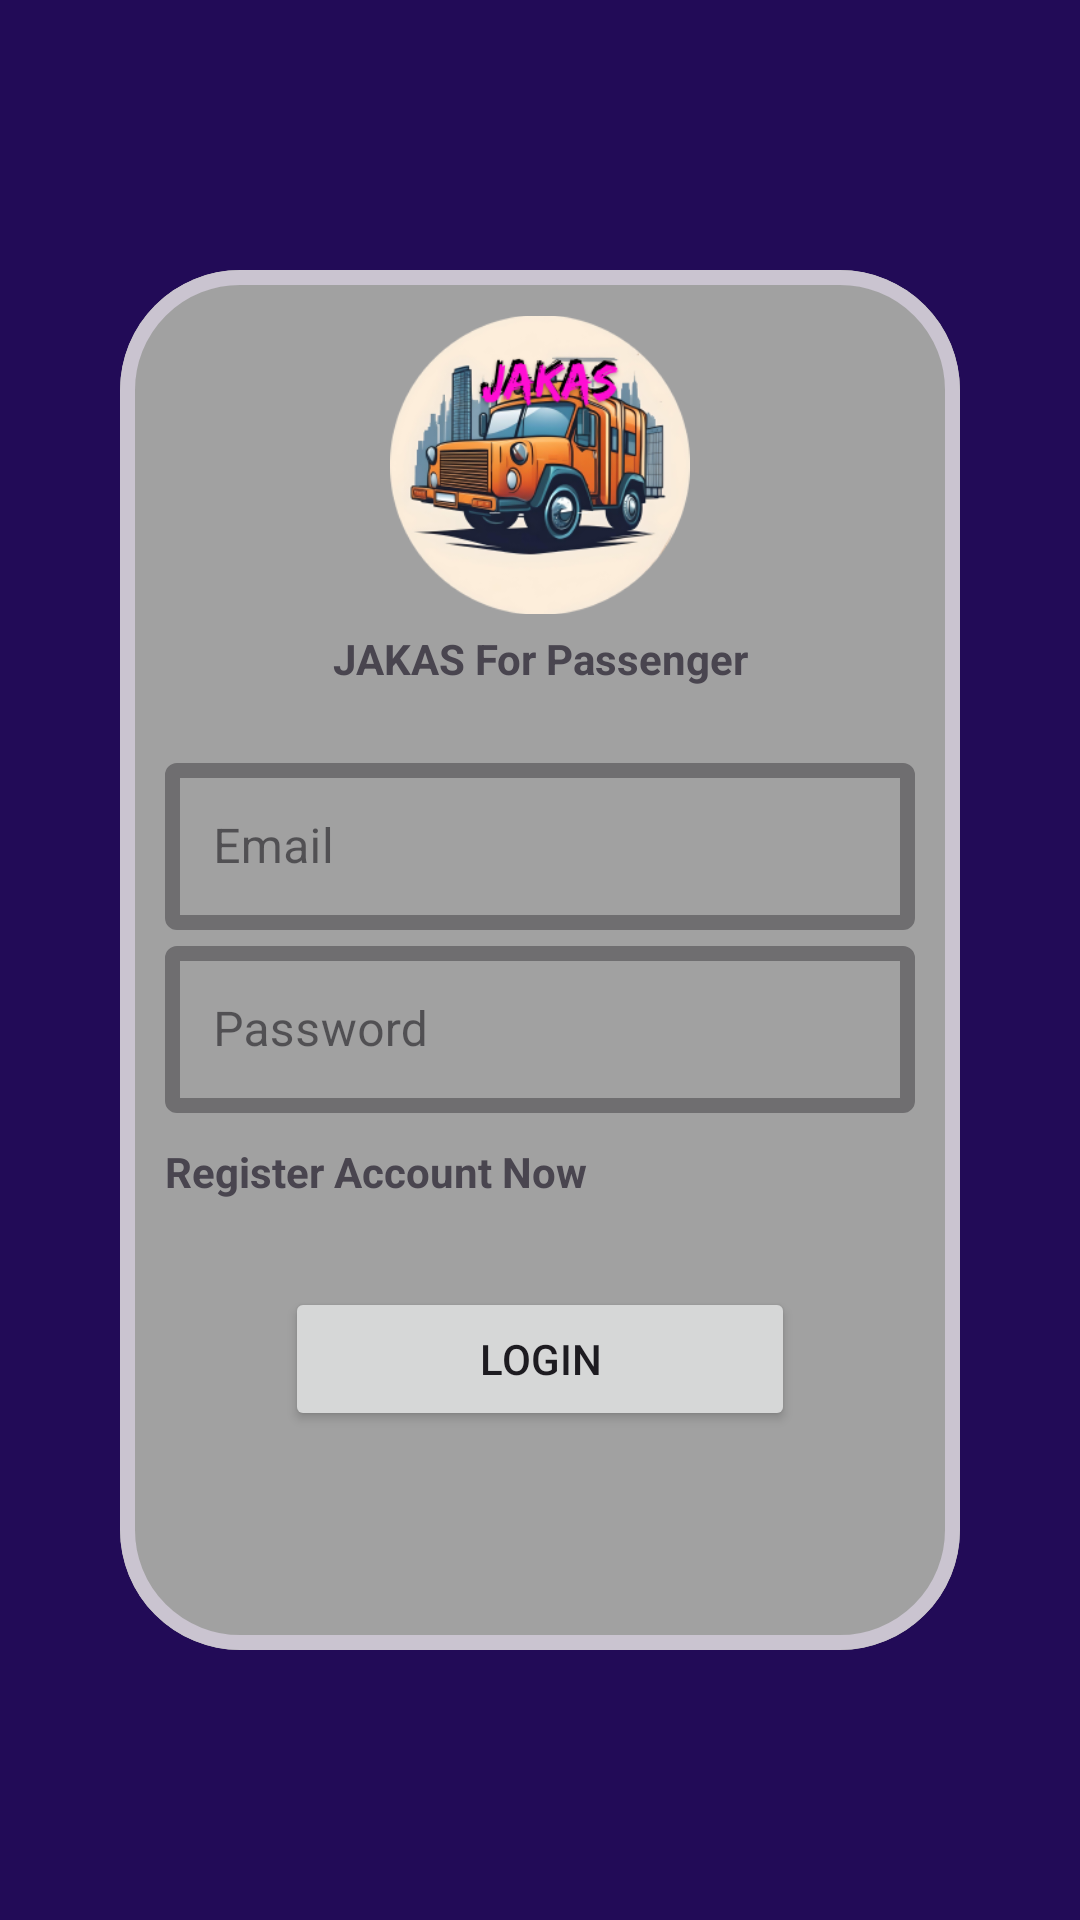

Produce the Android XML layout that renders to this screen, including the resource entries it uses.
<!-- AndroidManifest.xml: application theme Theme.JAKASForPassenger -->
<!-- res/layout/fragment_login.xml -->
<?xml version="1.0" encoding="utf-8"?>
<androidx.constraintlayout.widget.ConstraintLayout xmlns:android="http://schemas.android.com/apk/res/android"
    xmlns:app="http://schemas.android.com/apk/res-auto"
    xmlns:tools="http://schemas.android.com/tools"
    android:layout_width="match_parent"
    android:layout_height="match_parent"
    android:background="@color/purple"
    android:padding="20dp"
    tools:context=".ui.auth.LoginFragment">

    <com.google.android.material.card.MaterialCardView
        android:layout_width="0dp"
        android:layout_height="0dp"
        android:layout_marginHorizontal="20dp"
        android:layout_marginVertical="70dp"
        app:cardCornerRadius="40dp"
        app:layout_constraintBottom_toBottomOf="parent"
        app:layout_constraintEnd_toEndOf="parent"
        app:layout_constraintStart_toStartOf="parent"
        app:layout_constraintTop_toTopOf="parent"
        app:strokeWidth="5dp">

        <androidx.constraintlayout.widget.ConstraintLayout
            android:layout_width="match_parent"
            android:layout_height="match_parent"
            android:background="#A1A1A1"
            android:padding="15dp">

            <ImageView
                android:id="@+id/ic_logo_utama"
                android:layout_width="100dp"
                android:layout_height="100dp"
                android:src="@drawable/logoutama"
                app:layout_constraintEnd_toEndOf="parent"
                app:layout_constraintStart_toStartOf="parent"
                app:layout_constraintTop_toTopOf="parent" />

            <TextView
                android:id="@+id/tv_title_app"
                android:layout_width="wrap_content"
                android:layout_height="wrap_content"
                android:layout_marginTop="5dp"
                android:text="JAKAS For Passenger"
                android:textStyle="bold"
                app:layout_constraintEnd_toEndOf="parent"
                app:layout_constraintStart_toStartOf="parent"
                app:layout_constraintTop_toBottomOf="@+id/ic_logo_utama" />

            <com.google.android.material.textfield.TextInputLayout
                android:id="@+id/ly_login_email"
                style="@style/Widget.MaterialComponents.TextInputLayout.OutlinedBox"
                android:layout_width="0dp"
                android:layout_height="wrap_content"
                android:layout_marginTop="20dp"
                android:hint="Email"
                app:boxStrokeWidth="5dp"
                app:layout_constraintEnd_toEndOf="parent"
                app:layout_constraintStart_toStartOf="parent"
                app:layout_constraintTop_toBottomOf="@+id/tv_title_app">

                <com.google.android.material.textfield.TextInputEditText
                    android:id="@+id/ed_login_email"
                    android:layout_width="match_parent"
                    android:layout_height="match_parent"
                    app:boxStrokeColor="@color/black"
                    app:boxStrokeWidth="5dp"
                    android:inputType="textEmailAddress"/>
            </com.google.android.material.textfield.TextInputLayout>

            <com.google.android.material.textfield.TextInputLayout
                android:id="@+id/ly_login_password"
                style="@style/Widget.MaterialComponents.TextInputLayout.OutlinedBox"
                android:layout_width="0dp"
                android:layout_height="wrap_content"
                android:hint="Password"
                app:boxStrokeWidth="5dp"
                app:layout_constraintEnd_toEndOf="parent"
                app:layout_constraintStart_toStartOf="parent"
                app:layout_constraintTop_toBottomOf="@+id/ly_login_email">

                <com.google.android.material.textfield.TextInputEditText
                    android:id="@+id/ed_login_password"
                    android:layout_width="match_parent"
                    android:layout_height="match_parent"
                    app:boxStrokeWidth="5dp"
                    android:inputType="textPassword"/>
            </com.google.android.material.textfield.TextInputLayout>

            <TextView
                android:id="@+id/tv_back_to_login"
                android:layout_width="wrap_content"
                android:layout_height="wrap_content"
                android:layout_marginTop="10dp"
                android:text="Register Account Now"
                android:textStyle="bold"
                app:layout_constraintStart_toStartOf="parent"
                app:layout_constraintTop_toBottomOf="@+id/ly_login_password" />

            <Button
                android:id="@+id/btn_login"
                android:layout_width="0dp"
                android:layout_height="wrap_content"
                android:layout_marginHorizontal="40dp"
                android:text="Login"
                app:layout_constraintBottom_toBottomOf="parent"
                app:layout_constraintEnd_toEndOf="parent"
                app:layout_constraintStart_toStartOf="parent"
                app:layout_constraintTop_toBottomOf="@+id/ly_login_password" />
        </androidx.constraintlayout.widget.ConstraintLayout>

    </com.google.android.material.card.MaterialCardView>

    <ProgressBar
        android:id="@+id/progressBar"
        style="?android:attr/progressBarStyle"
        android:layout_width="wrap_content"
        android:layout_height="wrap_content"
        android:visibility="gone"
        app:layout_constraintBottom_toBottomOf="parent"
        app:layout_constraintEnd_toEndOf="parent"
        app:layout_constraintStart_toStartOf="parent"
        app:layout_constraintTop_toTopOf="parent"
        tools:visibility="gone" />

</androidx.constraintlayout.widget.ConstraintLayout>
<!-- resources referenced by this layout -->
<resources>
  <color name="black">#FF000000</color>
  <color name="purple">#220B57</color>
  <!-- drawable logoutama: png bitmap (drawable, 68137 bytes) -->
  <style name="Theme.JAKASForPassenger" parent="Base.Theme.JAKASForPassenger" />
  <style name="Base.Theme.JAKASForPassenger" parent="Theme.Material3.DayNight.NoActionBar">
          
           <item name="colorPrimary">@color/purple</item>
      </style>
</resources>
